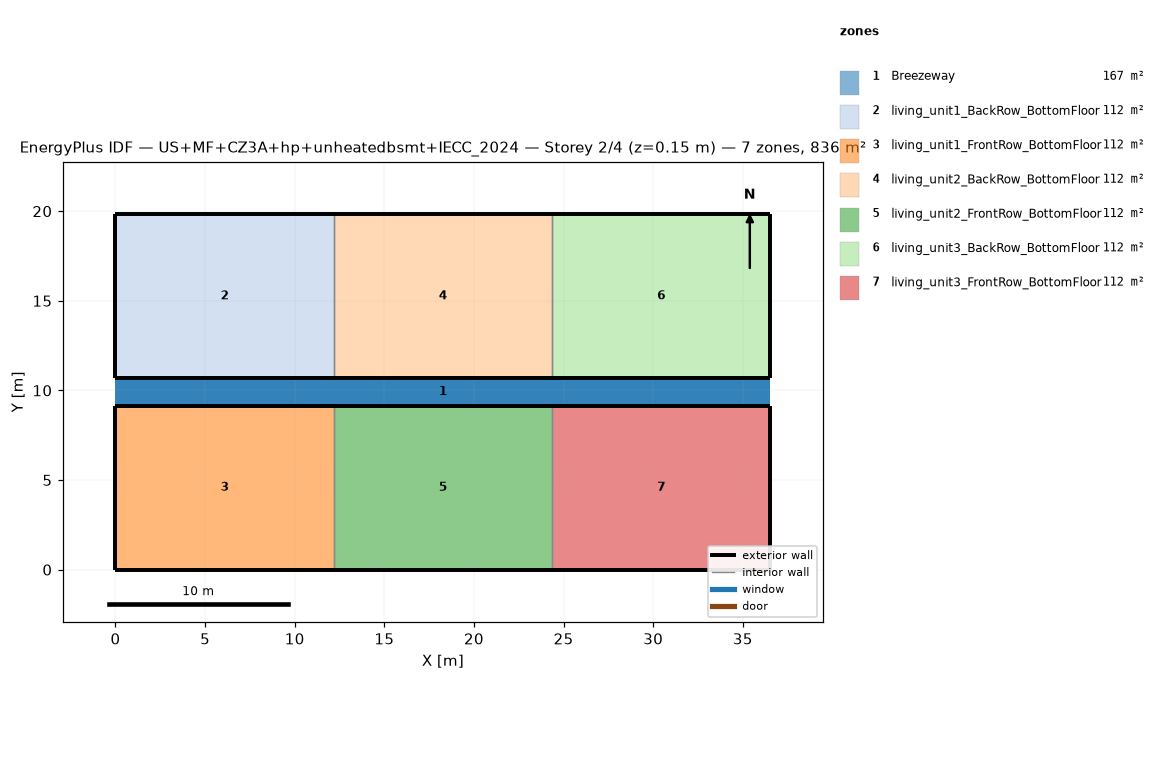
=== STOREY PLAN SPEC (per zone: floor XY polygon, exterior-wall plan segments, windows/doors) ===
zone 1: Breezeway  (167.0 m²)
  floor: (36.54, 9.16) (0.00, 9.16) (0.00, 10.68) (36.54, 10.68)
  floor: (36.54, 9.16) (0.00, 9.16) (0.00, 10.68) (36.54, 10.68)
  floor: (36.54, 9.16) (0.00, 9.16) (0.00, 10.68) (36.54, 10.68)
zone 2: living_unit1_BackRow_BottomFloor  (111.5 m²)
  floor: (12.18, 10.68) (0.00, 10.68) (0.00, 19.84) (12.18, 19.84)
  exterior wall: (0.00, 10.68) – (12.18, 10.68)  [12.2 m]
  exterior wall: (12.18, 19.84) – (0.00, 19.84)  [12.2 m]
  exterior wall: (0.00, 19.84) – (0.00, 10.68)  [9.2 m]
  interior walls: 1
zone 3: living_unit1_FrontRow_BottomFloor  (111.5 m²)
  floor: (12.18, 0.00) (0.00, 0.00) (0.00, 9.16) (12.18, 9.16)
  exterior wall: (0.00, 0.00) – (12.18, 0.00)  [12.2 m]
  exterior wall: (12.18, 9.16) – (0.00, 9.16)  [12.2 m]
  exterior wall: (0.00, 9.16) – (0.00, 0.00)  [9.2 m]
  interior walls: 1
zone 4: living_unit2_BackRow_BottomFloor  (111.5 m²)
  floor: (24.36, 10.68) (12.18, 10.68) (12.18, 19.84) (24.36, 19.84)
  exterior wall: (12.18, 10.68) – (24.36, 10.68)  [12.2 m]
  exterior wall: (24.36, 19.84) – (12.18, 19.84)  [12.2 m]
  interior walls: 2
zone 5: living_unit2_FrontRow_BottomFloor  (111.5 m²)
  floor: (24.36, 0.00) (12.18, 0.00) (12.18, 9.16) (24.36, 9.16)
  exterior wall: (12.18, 0.00) – (24.36, 0.00)  [12.2 m]
  exterior wall: (24.36, 9.16) – (12.18, 9.16)  [12.2 m]
  interior walls: 2
zone 6: living_unit3_BackRow_BottomFloor  (111.5 m²)
  floor: (36.54, 10.68) (24.36, 10.68) (24.36, 19.84) (36.54, 19.84)
  exterior wall: (24.36, 10.68) – (36.54, 10.68)  [12.2 m]
  exterior wall: (36.54, 10.68) – (36.54, 19.84)  [9.2 m]
  exterior wall: (36.54, 19.84) – (24.36, 19.84)  [12.2 m]
  interior walls: 1
zone 7: living_unit3_FrontRow_BottomFloor  (111.5 m²)
  floor: (36.54, 0.00) (24.36, 0.00) (24.36, 9.16) (36.54, 9.16)
  exterior wall: (24.36, 0.00) – (36.54, 0.00)  [12.2 m]
  exterior wall: (36.54, 0.00) – (36.54, 9.16)  [9.2 m]
  exterior wall: (36.54, 9.16) – (24.36, 9.16)  [12.2 m]
  interior walls: 1

=== DERIVED (storey summary) ===
Building: US+MF+CZ3A+hp+unheatedbsmt+IECC_2024
Storey: 2 of 4  (floor level z = 0.15 m)
Storey gross floor area: 836.2 m²
Zones on this storey: 7
  - Breezeway: floor 167.0 m²
  - living_unit1_BackRow_BottomFloor: floor 111.5 m²; exterior wall 33.5 m (86.9 m²); WWR 0.0%
  - living_unit1_FrontRow_BottomFloor: floor 111.5 m²; exterior wall 33.5 m (86.9 m²); WWR 0.0%
  - living_unit2_BackRow_BottomFloor: floor 111.5 m²; exterior wall 24.4 m (63.1 m²); WWR 0.0%
  - living_unit2_FrontRow_BottomFloor: floor 111.5 m²; exterior wall 24.4 m (63.1 m²); WWR 0.0%
  - living_unit3_BackRow_BottomFloor: floor 111.5 m²; exterior wall 33.5 m (86.9 m²); WWR 0.0%
  - living_unit3_FrontRow_BottomFloor: floor 111.5 m²; exterior wall 33.5 m (86.9 m²); WWR 0.0%
Zone adjacency (shared interzone walls):
  - living_unit1_BackRow_BottomFloor ↔ living_unit2_BackRow_BottomFloor
  - living_unit1_FrontRow_BottomFloor ↔ living_unit2_FrontRow_BottomFloor
  - living_unit2_BackRow_BottomFloor ↔ living_unit3_BackRow_BottomFloor
  - living_unit2_FrontRow_BottomFloor ↔ living_unit3_FrontRow_BottomFloor